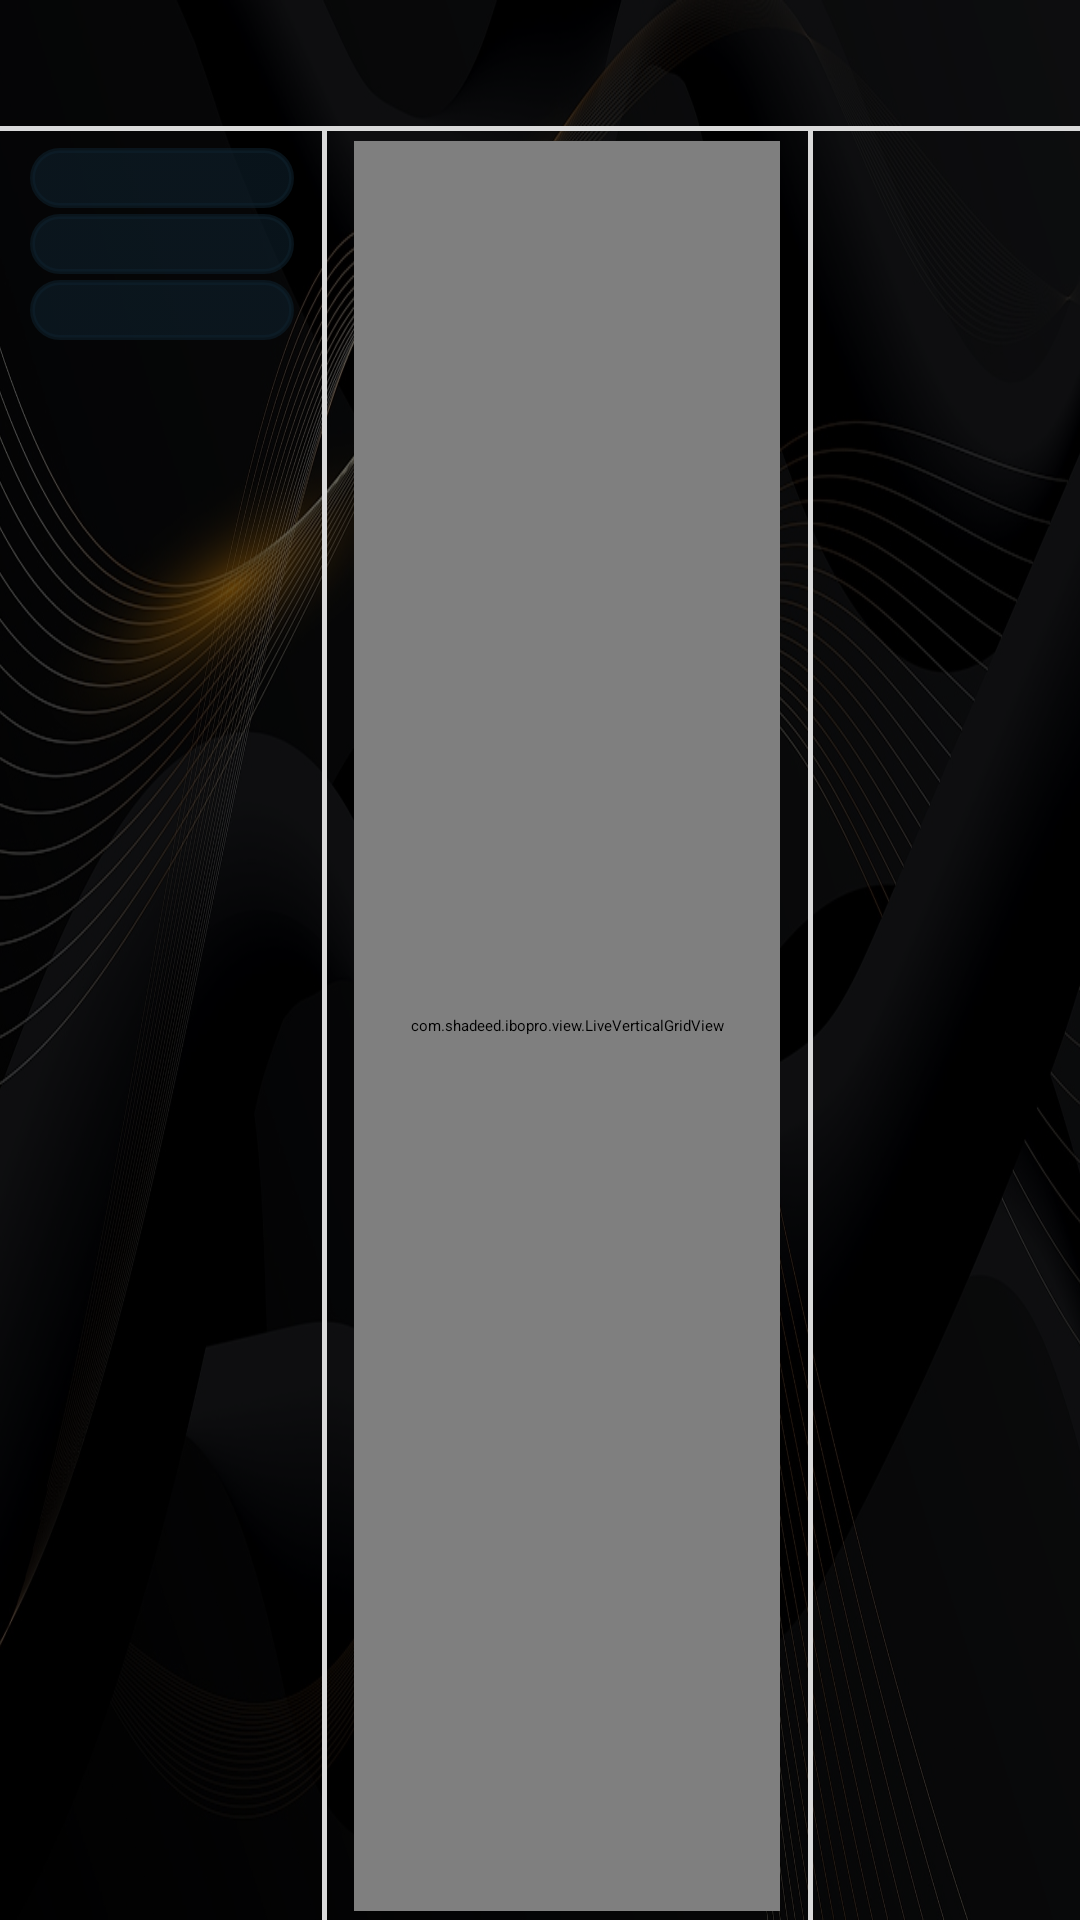

This screen was rendered from an Android layout file. Write that file and the resources it references.
<!-- AndroidManifest.xml: application theme AppTheme.NoActionBar -->
<!-- res/layout/fragment_search_channel.xml -->
<?xml version="1.0" encoding="utf-8"?>
<androidx.constraintlayout.widget.ConstraintLayout android:background="@drawable/shadeed" android:layout_width="match_parent" android:layout_height="match_parent"
  xmlns:android="http://schemas.android.com/apk/res/android" xmlns:app="http://schemas.android.com/apk/res-auto">
    <androidx.constraintlayout.widget.Guideline android:orientation="vertical" android:id="@id/guide_line" android:layout_width="wrap_content" android:layout_height="wrap_content" app:layout_constraintGuide_percent="0.3" />
    <androidx.constraintlayout.widget.Guideline android:orientation="vertical" android:id="@id/guide_line1" android:layout_width="wrap_content" android:layout_height="wrap_content" app:layout_constraintGuide_percent="0.75" />
    <ImageView android:id="@id/image_bg" android:background="@color/black_50" android:layout_width="match_parent" android:layout_height="match_parent" />
    <View android:id="@id/horizontal_divider" android:background="@color/gray" android:layout_width="match_parent" android:layout_height="1.5dp" android:layout_marginTop="@dimen/_5sdp" app:layout_constraintTop_toBottomOf="@id/btn_back" />
    <View android:id="@id/vertical_divider1" android:background="@color/gray" android:layout_width="1.5dp" android:layout_height="0.0sp" app:layout_constraintBottom_toBottomOf="parent" app:layout_constraintEnd_toEndOf="@id/guide_line" app:layout_constraintStart_toStartOf="@id/guide_line" app:layout_constraintTop_toBottomOf="@id/horizontal_divider" />
    <View android:id="@id/vertical_divider2" android:background="@color/gray" android:layout_width="1.5dp" android:layout_height="0.0sp" app:layout_constraintBottom_toBottomOf="parent" app:layout_constraintEnd_toEndOf="@id/guide_line1" app:layout_constraintStart_toStartOf="@id/guide_line1" app:layout_constraintTop_toBottomOf="@id/horizontal_divider" />
    <ImageButton android:id="@id/btn_back" android:background="@drawable/circle_bg" android:padding="@dimen/_7sdp" android:focusable="true" android:nextFocusLeft="@id/btn_back" android:nextFocusRight="@id/et_search" android:nextFocusUp="@id/btn_back" android:nextFocusDown="@id/ly_all" android:clickable="true" android:layout_width="@dimen/_22sdp" android:layout_height="@dimen/_22sdp" android:layout_marginTop="@dimen/_15sdp" android:src="@drawable/image_back_icon" android:scaleType="fitCenter" android:layout_marginStart="@dimen/_15sdp" app:layout_constraintStart_toStartOf="parent" app:layout_constraintTop_toTopOf="parent" />
    <TextView android:textSize="@dimen/_12sdp" android:textColor="@color/white" android:gravity="center_vertical" android:id="@id/txt_add" android:layout_width="wrap_content" android:layout_height="wrap_content" android:fontFamily="@font/roboto_light_aw3r" android:layout_marginStart="@dimen/_10sdp" app:layout_constraintBottom_toBottomOf="@id/btn_back" app:layout_constraintStart_toEndOf="@id/btn_back" app:layout_constraintTop_toTopOf="@id/btn_back" />
    <androidx.constraintlayout.widget.ConstraintLayout android:id="@id/ly_buttons" android:layout_width="0.0sp" android:layout_height="0.0sp" android:layout_marginTop="@dimen/_15sdp" android:layout_marginStart="@dimen/_10sdp" android:layout_marginEnd="@dimen/_10sdp" app:layout_constraintBottom_toBottomOf="parent" app:layout_constraintEnd_toEndOf="@id/guide_line" app:layout_constraintStart_toStartOf="parent" app:layout_constraintTop_toBottomOf="@id/txt_add">
        <LinearLayout android:gravity="center" android:orientation="horizontal" android:id="@id/ly_all" android:background="@drawable/btn_fav_bg" android:focusable="true" android:visibility="visible" android:nextFocusUp="@id/btn_back" android:nextFocusDown="@id/ly_clear" android:clickable="true" android:layout_width="match_parent" android:layout_height="@dimen/_20sdp" android:paddingStart="@dimen/_10sdp" android:paddingEnd="@dimen/_10sdp" app:layout_constraintStart_toStartOf="parent" app:layout_constraintTop_toTopOf="parent">
            <TextView android:textSize="@dimen/_8sdp" android:textColor="@color/white" android:ellipsize="marquee" android:id="@id/txt_category" android:layout_width="wrap_content" android:layout_height="wrap_content" android:singleLine="true" android:marqueeRepeatLimit="marquee_forever" />
        </LinearLayout>
        <LinearLayout android:gravity="center" android:orientation="horizontal" android:id="@id/ly_clear" android:background="@drawable/btn_fav_bg" android:focusable="true" android:visibility="visible" android:nextFocusUp="@id/ly_all" android:nextFocusDown="@id/ly_complete" android:clickable="true" android:layout_width="match_parent" android:layout_height="@dimen/_20sdp" android:layout_marginTop="@dimen/_2sdp" android:paddingStart="@dimen/_10sdp" android:paddingEnd="@dimen/_10sdp" app:layout_constraintStart_toStartOf="parent" app:layout_constraintTop_toBottomOf="@id/ly_all">
            <TextView android:textSize="@dimen/_8sdp" android:textColor="@color/white" android:id="@id/str_clear" android:layout_width="wrap_content" android:layout_height="wrap_content" />
        </LinearLayout>
        <LinearLayout android:gravity="center" android:orientation="horizontal" android:id="@id/ly_complete" android:background="@drawable/btn_fav_bg" android:focusable="true" android:visibility="visible" android:nextFocusUp="@id/ly_clear" android:clickable="true" android:layout_width="match_parent" android:layout_height="@dimen/_20sdp" android:layout_marginTop="@dimen/_2sdp" android:paddingStart="@dimen/_10sdp" android:paddingEnd="@dimen/_10sdp" app:layout_constraintStart_toStartOf="parent" app:layout_constraintTop_toBottomOf="@id/ly_clear">
            <TextView android:textSize="@dimen/_8sdp" android:textColor="@color/white" android:id="@id/str_complete" android:layout_width="wrap_content" android:layout_height="wrap_content" />
        </LinearLayout>
    </androidx.constraintlayout.widget.ConstraintLayout>
    <EditText android:textSize="@dimen/_9sdp" android:textColor="@color/white" android:id="@id/et_search" android:background="@drawable/search_bg" android:layout_width="0.0sp" android:layout_height="@dimen/_22sdp" android:paddingStart="@dimen/_20sdp" android:paddingEnd="@dimen/_5sdp" android:layout_marginStart="@dimen/_15sdp" app:layout_constraintBottom_toBottomOf="@id/btn_back" app:layout_constraintEnd_toEndOf="@id/guide_line1" app:layout_constraintStart_toStartOf="@id/guide_line" app:layout_constraintTop_toTopOf="@id/btn_back" />
    <ImageView android:id="@id/image_search" android:layout_width="@dimen/_10sdp" android:layout_height="@dimen/_10sdp" android:src="@drawable/lb_ic_in_app_search" android:layout_marginStart="@dimen/_7sdp" app:layout_constraintBottom_toBottomOf="@id/et_search" app:layout_constraintStart_toStartOf="@id/et_search" app:layout_constraintTop_toTopOf="@id/et_search" app:tint="@color/gray" />
    <com.shadeed.ibopro.view.LiveVerticalGridView android:id="@id/channel_list" android:layout_width="0.0sp" android:layout_height="0.0sp" android:layout_marginTop="@dimen/_10sdp" android:layout_marginBottom="@dimen/_3sdp" android:layout_marginStart="@dimen/_10sdp" android:layout_marginEnd="@dimen/_10sdp" app:layout_constraintBottom_toBottomOf="parent" app:layout_constraintEnd_toEndOf="@id/guide_line1" app:layout_constraintStart_toStartOf="@id/guide_line" app:layout_constraintTop_toBottomOf="@id/et_search" />
</androidx.constraintlayout.widget.ConstraintLayout>
<!-- resources referenced by this layout -->
<resources>
  <color name="black_50">#99000000</color>
  <color name="gray">#dadada</color>
  <color name="white">#ffffff</color>
  <dimen name="_10sdp">10.0dp</dimen>
  <dimen name="_12sdp">12.0dp</dimen>
  <dimen name="_15sdp">15.0dp</dimen>
  <dimen name="_20sdp">20.0dp</dimen>
  <dimen name="_22sdp">22.0dp</dimen>
  <dimen name="_2sdp">2.0dp</dimen>
  <dimen name="_3sdp">3.0dp</dimen>
  <dimen name="_5sdp">5.0dp</dimen>
  <dimen name="_7sdp">7.0dp</dimen>
  <dimen name="_8sdp">8.0dp</dimen>
  <dimen name="_9sdp">9.0dp</dimen>
  <!-- drawable btn_fav_bg (drawable) -->
  <?xml version="1.0" encoding="utf-8"?>
  <selector
    xmlns:android="http://schemas.android.com/apk/res/android">
      <item android:state_focused="true">
          <shape android:shape="rectangle">
              <corners android:radius="10.0dp" />
              <gradient android:startColor="@color/Shadeed_gradint_home_1" android:endColor="@color/Shadeed_gradint_home_2" android:angle="90.0" android:type="linear" />
              <stroke android:width="1.5dp" android:color="@color/yellow" />
          </shape>
      </item>
      <item android:state_selected="true">
          <shape android:shape="rectangle">
              <corners android:radius="10.0dp" />
              <gradient android:startColor="@color/Shadeed_gradint_home_1" android:endColor="@color/Shadeed_gradint_home_2" android:angle="90.0" android:type="linear" />
              <stroke android:width="1.5dp" android:color="@color/yellow" />
          </shape>
      </item>
      <item android:state_pressed="true">
          <shape android:shape="rectangle">
              <corners android:radius="10.0dp" />
              <gradient android:startColor="@color/Shadeed_gradint_home_1" android:endColor="@color/Shadeed_gradint_home_2" android:angle="90.0" android:type="linear" />
              <stroke android:width="1.5dp" android:color="@color/yellow" />
          </shape>
      </item>
      <item>
          <shape android:shape="rectangle">
              <corners android:radius="10.0dp" />
              <gradient android:startColor="@color/Shadeed_gradint_home_1" android:endColor="@color/Shadeed_gradint_home_2" android:angle="90.0" android:type="linear" />
              <stroke android:width="1.5dp" android:color="@color/Shadeed_gradint_home_1" />
          </shape>
      </item>
  </selector>
  <!-- drawable shadeed: jpg bitmap (drawable, 567407 bytes) -->
  <color name="Shadeed_gradint_home_1">#990e202c</color>
  <color name="Shadeed_gradint_home_2">#990e202c</color>
  <color name="yellow">#cb993a</color>
</resources>
